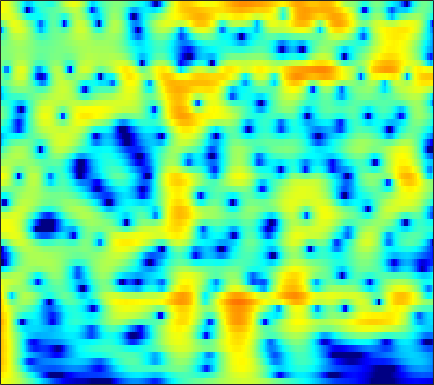

Values plotted in this chart, from the file beside it:
5.1306, 4.9884, 4.7426, 4.4318, 4.1564, 3.733, 3.2447, 2.8365, 2.2371, 1.5732, 0.84686, 0.2612, -0.57607, -1.4706, -2.178, -3.1694, -4.212, -5.0256, -6.1494, -7.2991, -8.4719, -9.3534, -10.516, -11.649
6.294, 6.043, 5.624, 5.111, 4.666, 3.994, 3.232, 2.604, 1.695, 0.7045, -0.364, -1.215, -2.414, -3.69, -4.699, -6.12, -7.642, -8.863, -10.63, -12.61, -14.9, -16.9, -20.22, -24.96
7.564, 7.131, 6.424, 5.567, 4.823, 3.692, 2.399, 1.323, -0.2544, -1.987, -3.848, -5.295, -7.205, -8.941, -10.01, -11.04, -11.64, -11.9, -12.14, -12.35, -12.55, -12.71, -12.88, -12.97
8.162, 7.61, 6.716, 5.636, 4.696, 3.258, 1.592, 0.1773, -1.958, -4.417, -7.242, -9.587, -12.76, -14.97, -15.25, -14.34, -13.18, -12.47, -11.78, -11.32, -11.03, -10.89, -10.75, -10.63
7.975, 7.418, 6.534, 5.491, 4.607, 3.304, 1.871, 0.7249, -0.8737, -2.508, -4.118, -5.272, -6.691, -7.933, -8.735, -9.635, -10.37, -10.85, -11.44, -12.02, -12.64, -13.16, -13.99, -14.94
8.159, 7.6, 6.71, 5.655, 4.756, 3.417, 1.912, 0.6749, -1.122, -3.09, -5.239, -6.969, -9.405, -11.86, -13.5, -14.95, -15.32, -15.1, -14.63, -14.3, -14.23, -14.42, -15.1, -16.37
8.09, 7.526, 6.628, 5.564, 4.658, 3.306, 1.785, 0.5283, -1.316, -3.38, -5.703, -7.647, -10.54, -13.68, -15.8, -17.01, -16.07, -14.91, -13.54, -12.55, -11.88, -11.5, -11.12, -10.92
7.83, 7.228, 6.277, 5.167, 4.24, 2.897, 1.458, 0.3341, -1.191, -2.703, -4.148, -5.16, -6.364, -7.361, -7.945, -8.495, -8.811, -8.915, -8.924, -8.856, -8.804, -8.759, -8.623, -8.421
8.383, 7.657, 6.494, 5.106, 3.92, 2.151, 0.2057, -1.321, -3.32, -5.051, -6.254, -6.759, -7.027, -7.052, -7.032, -7.039, -7.13, -7.26, -7.5, -7.751, -8.043, -8.305, -8.609, -8.723
9.089, 8.285, 6.973, 5.356, 3.909, 1.591, -1.312, -4.067, -9.128, -18.33, -20.04, -13.66, -9.763, -7.814, -7.018, -6.53, -6.528, -6.809, -7.572, -8.677, -10.12, -11.57, -14.15, -16.9
8.221, 7.495, 6.362, 5.056, 3.97, 2.398, 0.7286, -0.5308, -2.092, -3.339, -4.14, -4.464, -4.658, -4.778, -4.942, -5.316, -5.902, -6.51, -7.679, -9.157, -10.67, -11.91, -13.74, -15.17
7.305, 6.546, 5.441, 4.299, 3.468, 2.435, 1.528, 0.9482, 0.2903, -0.2632, -0.7639, -1.124, -1.623, -2.216, -2.745, -3.607, -4.66, -5.553, -6.952, -8.734, -10.51, -11.56, -12.45, -12.49
7.288, 5.997, 3.982, 1.781, 0.2782, -0.8884, -0.8008, -0.2692, 0.5234, 1.126, 1.459, 1.526, 1.363, 0.9356, 0.4527, -0.4427, -1.661, -2.744, -4.452, -7.034, -10.93, -15.18, -26.29, -17.85
6.406, 4.843, 2.108, -1.662, -5.214, -7.784, -4.663, -2.279, -0.1262, 1.159, 1.842, 2.052, 2.024, 1.717, 1.342, 0.6767, -0.1709, -0.9003, -1.766, -2.677, -3.687, -4.256, -4.617, -4.439
5.117, 4.41, 3.394, 2.411, 1.799, 1.249, 1.015, 0.9786, 1.004, 0.9551, 0.7367, 0.4273, -0.1731, -0.9717, -1.685, -2.642, -3.477, -4.028, -4.355, -4.088, -3.727, -3.434, -2.992, -2.584
4.142, 3.887, 3.557, 3.244, 3.026, 2.761, 2.509, 2.3, 1.951, 1.468, 0.7761, 0.07319, -1.204, -3.002, -4.813, -8.167, -13, -16.03, -12.43, -8.366, -5.561, -4.079, -2.667, -1.708
1.114, 1.101, 1.189, 1.372, 1.534, 1.747, 1.924, 2.001, 1.981, 1.796, 1.4, 0.94, 0.07618, -1.073, -2.132, -3.701, -4.984, -5.564, -5.131, -3.701, -2.346, -1.443, -0.503, 0.1445
-6.571, -6.382, -5.571, -4.361, -3.366, -2.109, -1.031, -0.3582, 0.3482, 0.8331, 1.105, 1.184, 1.149, 0.987, 0.8104, 0.5483, 0.4174, 0.4174, 0.4133, 0.6058, 0.8955, 1.111, 1.341, 1.458
-27.55, -27.3, -17.02, -11.83, -9.12, -6.319, -4.167, -2.877, -1.497, -0.4447, 0.3331, 0.7633, 1.178, 1.432, 1.555, 1.657, 1.671, 1.73, 1.796, 1.785, 1.812, 1.815, 1.796, 1.725
-18.66, -17.59, -14.92, -11.72, -9.423, -6.72, -4.488, -3.097, -1.59, -0.439, 0.42, 0.9002, 1.352, 1.633, 1.763, 1.867, 1.851, 1.779, 1.773, 1.72, 1.633, 1.564, 1.47, 1.378
-21.41, -16.11, -11.16, -7.711, -5.681, -3.442, -1.683, -0.6267, 0.4787, 1.259, 1.769, 1.995, 2.105, 2.058, 1.931, 1.675, 1.457, 1.201, 0.8733, 0.6835, 0.5048, 0.4228, 0.3378, 0.2949
-3.412, -2.747, -1.604, -0.3231, 0.5747, 1.608, 2.439, 2.887, 3.25, 3.35, 3.174, 2.873, 2.282, 1.498, 0.7962, -0.2525, -1.134, -1.679, -2.515, -3.031, -3.258, -3.289, -3.177, -2.985
2.837, 3.128, 3.524, 3.893, 4.138, 4.353, 4.397, 4.298, 3.942, 3.307, 2.343, 1.382, -0.227, -2.272, -4.012, -6.701, -9.664, -11.07, -12.36, -13.09, -13.14, -13.09, -12.52, -11.42
4.687, 4.801, 4.922, 4.963, 4.928, 4.777, 4.443, 4.054, 3.311, 2.241, 0.8054, -0.5735, -2.913, -5.95, -8.861, -14.01, -23.12, -30.02, -29.57, -25.25, -26.75, -29.42, -34.17, -27.41
4.746, 4.781, 4.809, 4.799, 4.735, 4.562, 4.245, 3.881, 3.195, 2.237, 0.9576, -0.2433, -2.202, -4.629, -6.678, -9.807, -13.28, -15.24, -19.23, -22.67, -27.38, -33.46, -41.7, -28.95
3.083, 3.094, 3.187, 3.375, 3.546, 3.735, 3.833, 3.798, 3.573, 3.122, 2.402, 1.696, 0.5118, -0.9262, -2.147, -3.865, -6.069, -7.29, -9.61, -11.65, -13.57, -14.66, -14.92, -13.88
-2.359, -2.693, -2.413, -1.376, -0.3654, 0.9307, 1.968, 2.549, 3.048, 3.241, 3.168, 2.952, 2.478, 1.826, 1.185, 0.3394, -0.7158, -1.482, -2.383, -3.287, -3.966, -4.259, -4.445, -4.173
-11.75, -19.32, -18.77, -9.122, -5.643, -2.629, -0.6375, 0.4205, 1.425, 2.064, 2.426, 2.536, 2.518, 2.329, 2.11, 1.683, 1.297, 0.8247, 0.4011, -0.08705, -0.4521, -0.6586, -0.8163, -0.8539
-5.11, -5.39, -5.133, -4.172, -3.205, -1.954, -0.854, -0.1666, 0.5773, 1.154, 1.577, 1.802, 1.98, 2.017, 2.009, 1.773, 1.603, 1.316, 0.9297, 0.5413, 0.1668, -0.09989, -0.3321, -0.5248
-0.006049, -0.1225, -0.2288, -0.2703, -0.2784, -0.2528, -0.2015, -0.1051, 0.1052, 0.4368, 0.8414, 1.167, 1.553, 1.819, 1.903, 1.884, 1.577, 1.369, 0.7386, 0.1008, -0.6318, -1.147, -1.681, -1.958
3.817, 3.506, 2.941, 2.18, 1.444, 0.2675, -1.097, -2.076, -2.793, -2.367, -1.104, -0.06133, 1.128, 1.97, 2.284, 2.486, 2.131, 1.669, 0.6942, -0.8227, -2.782, -4.502, -6.702, -7.18
5.342, 4.99, 4.267, 3.186, 2.059, -0.07108, -3.372, -7.378, -17.96, -10.17, -4.091, -1.522, 0.6436, 1.905, 2.472, 2.632, 2.491, 1.869, 0.826, -0.9533, -3.556, -6.231, -10.95, -11.88
3.464, 3.379, 3.075, 2.523, 1.955, 0.9798, -0.1156, -0.8629, -1.458, -1.347, -0.6888, -0.06759, 0.6739, 1.147, 1.387, 1.28, 1.147, 0.7113, 0.06538, -0.7493, -1.713, -2.323, -3.055, -3.312
1.115, 1.431, 1.712, 1.804, 1.784, 1.66, 1.488, 1.339, 1.181, 1.072, 1.023, 0.9698, 0.855, 0.6422, 0.3647, 0.0158, -0.556, -0.8455, -1.335, -1.611, -1.736, -1.756, -1.676, -1.571
-0.7883, -0.1101, 0.6185, 1.192, 1.509, 1.827, 2.011, 2.078, 2.073, 1.96, 1.715, 1.434, 0.8934, 0.1576, -0.6182, -1.719, -3.26, -4.176, -5.051, -4.916, -3.87, -2.966, -1.739, -0.7955
-3.436, -2.436, -1.25, -0.2648, 0.3312, 0.932, 1.337, 1.543, 1.677, 1.663, 1.464, 1.192, 0.601, -0.3425, -1.301, -3.3, -6.338, -10.06, -22.63, -14.66, -7.275, -4.247, -1.636, 0.1533
-8.342, -6.46, -4.589, -3.264, -2.538, -1.859, -1.389, -1.143, -0.8954, -0.7184, -0.5962, -0.5765, -0.668, -0.9747, -1.299, -2.1, -2.815, -3.537, -3.806, -3.334, -2.123, -1.046, 0.3438, 1.508
-9.186, -7.765, -6.502, -5.793, -5.567, -5.503, -5.594, -5.658, -5.538, -5.1, -4.367, -3.743, -2.918, -2.17, -1.761, -1.21, -0.7822, -0.5231, -0.08337, 0.4254, 0.9922, 1.454, 2.047, 2.554
-5.391, -5.493, -5.768, -6.433, -7.233, -8.812, -11.14, -13.25, -15.21, -13.32, -9.976, -7.73, -5.311, -3.385, -2.208, -0.8518, 0.1168, 0.8722, 1.559, 2.169, 2.632, 2.897, 3.116, 3.212
-1.99, -2.648, -3.68, -5.015, -6.292, -8.459, -11.26, -13.67, -15.84, -14.15, -10.76, -8.379, -5.628, -3.358, -1.79, -0.1936, 1.19, 2.074, 2.946, 3.574, 3.954, 4.055, 3.95, 3.583
0.01192, -0.7088, -1.849, -3.207, -4.352, -6.078, -7.915, -9.207, -10.47, -10.66, -9.549, -8.015, -5.58, -3.182, -1.577, 0.2782, 1.897, 2.725, 3.728, 4.348, 4.679, 4.69, 4.417, 3.722
-0.6276, -1.214, -2.122, -3.242, -4.229, -5.894, -8.13, -10.45, -15.38, -29.42, -18.18, -12.12, -7.381, -4.18, -2.345, -0.2782, 1.13, 2.094, 3.002, 3.645, 3.987, 4.086, 3.958, 3.506
-3.498, -3.608, -3.747, -3.997, -4.372, -5.087, -6.041, -6.912, -8.022, -8.491, -7.87, -6.766, -4.973, -3.281, -2.063, -0.8602, 0.2669, 0.9684, 1.659, 2.225, 2.614, 2.824, 2.95, 2.954
-8.609, -6.908, -5.232, -4.147, -3.655, -3.274, -3.13, -3.088, -3.052, -2.953, -2.709, -2.427, -1.993, -1.473, -1.21, -0.7578, -0.3105, -0.1519, 0.2403, 0.5951, 1.024, 1.313, 1.731, 2.136
-7.665, -5.749, -3.883, -2.562, -1.784, -1.023, -0.5018, -0.2154, 0.03497, 0.1376, 0.1412, 0.05441, -0.1744, -0.5258, -0.8843, -1.29, -1.959, -2.271, -2.523, -2.458, -1.964, -1.349, -0.3333, 0.6756
-1.615, -1.546, -1.169, -0.5983, -0.0781, 0.6667, 1.365, 1.765, 2.101, 2.175, 1.915, 1.491, 0.6258, -0.6946, -1.782, -3.737, -6.095, -7.467, -9.868, -11.08, -9.93, -7.432, -4.287, -1.689
-0.287, -1.52, -2.726, -2.562, -1.527, 0.2811, 1.887, 2.784, 3.528, 3.753, 3.431, 2.826, 1.472, -0.6131, -2.657, -6.783, -12.13, -15.74, -18.62, -19.24, -15.4, -10.48, -5.384, -1.956
-1.165, -4.132, -10.92, -11.39, -5.631, -1.099, 1.56, 2.848, 3.884, 4.269, 4.104, 3.619, 2.452, 0.6778, -1.109, -4.369, -8.099, -9.96, -10.28, -8.207, -5.745, -3.856, -1.683, 0.1071
-0.1132, -0.7792, -1.386, -1.331, -0.8706, 0.09574, 1.086, 1.69, 2.249, 2.488, 2.41, 2.137, 1.511, 0.6574, -0.1163, -1.275, -2.226, -2.6, -2.885, -2.665, -2.075, -1.516, -0.7595, -0.07896
0.01413, -0.05851, -0.07982, 0.03679, 0.2056, 0.5107, 0.8276, 1.047, 1.248, 1.325, 1.246, 1.092, 0.7846, 0.3967, -0.005929, -0.4522, -0.7995, -1.038, -1.212, -1.22, -1.101, -0.9697, -0.7193, -0.4776
-0.3271, -0.2194, -0.03657, 0.1782, 0.3661, 0.6038, 0.8154, 0.9431, 1.046, 1.057, 0.9673, 0.8428, 0.6069, 0.2969, 0.06029, -0.2261, -0.5199, -0.742, -0.8922, -0.9677, -0.9676, -0.9147, -0.8047, -0.6751
-1.004, -0.765, -0.3567, 0.09598, 0.4293, 0.8285, 1.151, 1.311, 1.424, 1.408, 1.277, 1.103, 0.779, 0.3714, 0.09487, -0.3524, -0.7954, -1.026, -1.264, -1.382, -1.365, -1.274, -1.119, -0.9234
-2.897, -2.302, -1.206, -0.05774, 0.6955, 1.513, 2.076, 2.338, 2.485, 2.421, 2.164, 1.85, 1.29, 0.6077, -0.01081, -0.9335, -1.784, -2.281, -2.8, -2.909, -2.645, -2.31, -1.78, -1.288
-12.23, -6.81, -2.326, 0.3924, 1.766, 2.994, 3.69, 3.959, 4.015, 3.783, 3.289, 2.766, 1.874, 0.7363, -0.4265, -2.225, -4.396, -6.42, -8.753, -8.495, -6.245, -4.54, -2.771, -1.645
-1.44, -0.4534, 1.266, 2.741, 3.538, 4.193, 4.441, 4.374, 4.003, 3.349, 2.485, 1.736, 0.634, -0.6436, -1.755, -3.412, -5.806, -8.455, -12.21, -11.43, -7.471, -5.219, -3.112, -1.924
3.925, 3.954, 4.067, 4.141, 4.106, 3.846, 3.308, 2.667, 1.512, 0.01644, -1.733, -3.051, -4.509, -5.281, -5.218, -5.107, -5.178, -5.355, -5.155, -4.671, -3.892, -3.256, -2.442, -1.864
5.199, 5.035, 4.734, 4.291, 3.845, 3.047, 1.93, 0.8624, -0.9946, -3.51, -7.123, -11.22, -21.95, -16.23, -11.51, -8.171, -6.129, -4.999, -4.134, -3.534, -3.084, -2.721, -2.372, -2.018
5.11, 4.944, 4.557, 3.96, 3.361, 2.359, 1.132, 0.08702, -1.496, -3.305, -5.242, -6.674, -7.985, -7.936, -7.028, -5.611, -4.424, -3.801, -3.389, -3.3, -3.487, -3.758, -4.118, -4.185
